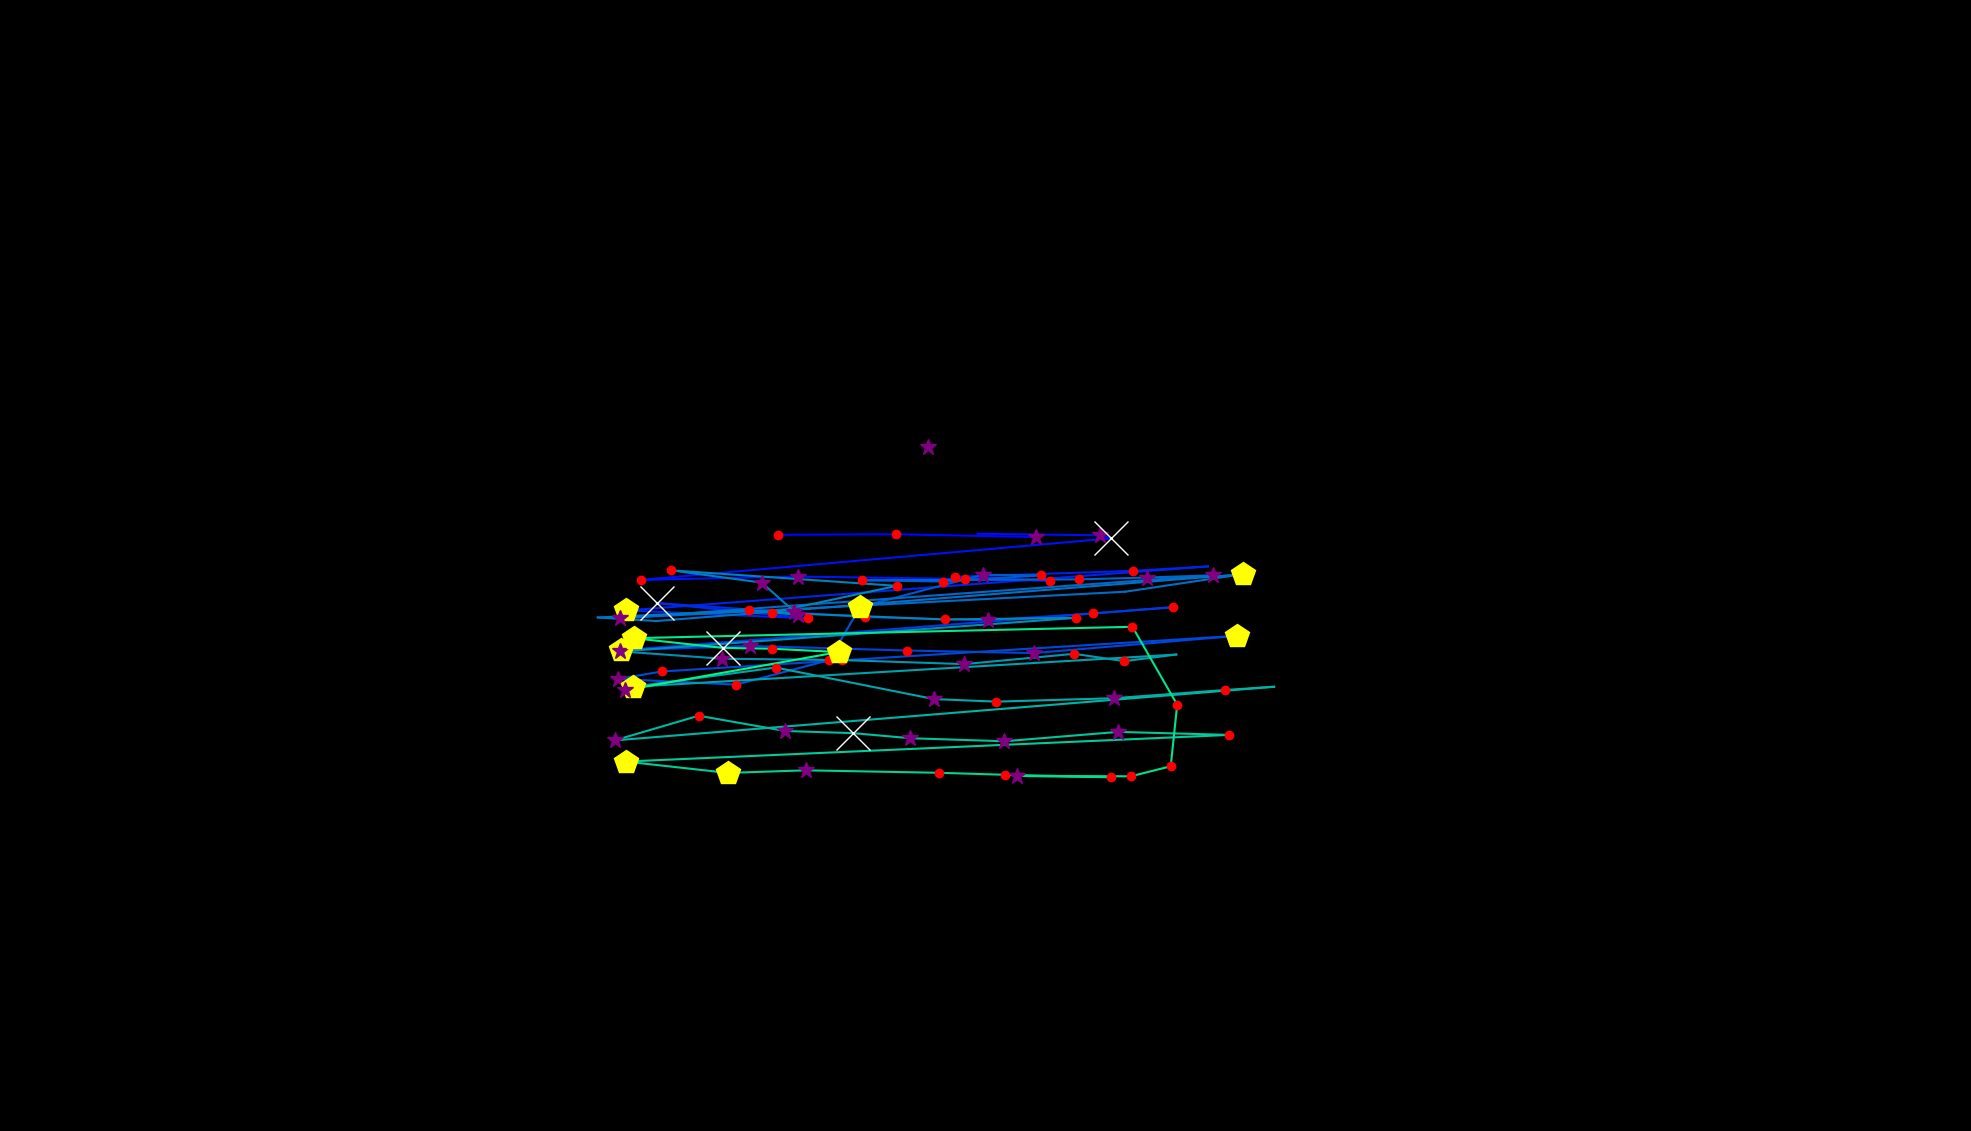

Data behind this chart, as committed beside it:
, fixation_id, timestamp, avg_gaze_x, avg_gaze_y, duration
0, 0.0, 120.5, 1506, 775.9, 0.0
1, 67.0, 23087, 1011, 774.3, 144.6
2, 68.0, 23352, 1164, 775, 144.6
3, 69.0, 23834, 1346, 771.3, 337.4
4, 71.0, 24581, 1270, 775.6, 84.35
5, 72.0, 25039, 1428, 773.6, 301.2
6, 73.0, 26232, 1443, 769.7, 590.4
7, 74.0, 26918, 832.8, 715.8, 180.7
8, 75.0, 27220, 1036, 720.1, 361.5
9, 76.0, 27666, 1253, 716.9, 144.6
10, 77.0, 27907, 1364, 714.6, 192.8
11, 78.0, 28148, 1241, 719.7, 132.5
12, 79.0, 28364, 1472, 727.5, 180.7
13, 80.0, 28569, 1569, 733.2, 12.05
14, 81.0, 28883, 813.4, 676, 409.7
15, 82.0, 29316, 1050, 665.8, 216.9
16, 83.0, 29581, 852.8, 685.6, 759.1
17, 84.0, 30377, 1031, 673.5, 337.4
18, 85.0, 30738, 1124, 667.4, 204.8
19, 86.0, 31088, 1283, 663.2, 385.6
20, 87.0, 31509, 1419, 672.2, 204.8
21, 88.0, 31762, 1523, 680.3, 120.5
22, 89.0, 32088, 806.5, 624.3, 409.7
23, 90.0, 32570, 973.8, 630, 325.3
24, 91.0, 33003, 1178, 624, 228.9
25, 92.0, 33329, 1342, 620.7, 349.4
26, 93.0, 33811, 1607, 643.1, 433.8
27, 94.0, 34425, 859.8, 596.8, 120.5
28, 95.0, 34570, 802.2, 587.1, 349.4
29, 96.0, 34992, 956.2, 579.7, 204.8
30, 97.0, 35293, 1076, 611.3, 180.7
31, 98.0, 35498, 1117, 680.7, 421.7
32, 99.0, 36016, 1276, 722.4, 265.1
33, 100.0, 36305, 1352, 721.6, 216.9
34, 101.0, 36546, 1225, 713.6, 132.5
35, 102.0, 36751, 1120, 715.3, 144.6
36, 103.0, 36968, 1402, 716.4, 216.9
37, 104.0, 37221, 1490, 718.8, 253
38, 105.0, 37498, 1575, 721.7, 277.1
39, 106.0, 37871, 804.6, 666, 373.5
40, 107.0, 38426, 1461, 700.4, 108.4
41, 108.0, 38558, 1614, 723.2, 445.8
42, 109.0, 39125, 852.3, 662.3, 108.4
43, 110.0, 39269, 776.4, 666.9, 108.4
44, 111.0, 39582, 973.3, 676, 228.9
45, 112.0, 39848, 1036, 670.4, 313.3
46, 113.0, 40185, 989.3, 712.2, 313.3
47, 114.0, 40522, 872, 728.1, 228.9
48, 115.0, 40836, 1164, 708, 168.7
49, 116.0, 41077, 1003, 673.3, 144.6
50, 117.0, 41414, 1227, 664.3, 216.9
51, 118.0, 41655, 1397, 666.4, 192.8
52, 119.0, 42101, 805.8, 622.9, 361.5
53, 120.0, 42535, 937.2, 613.4, 253
54, 121.0, 42884, 1093, 611.6, 156.6
55, 122.0, 43209, 1252, 606.4, 265.1
56, 123.0, 43583, 1395, 619.7, 241
57, 124.0, 43860, 1460, 610.2, 216.9
58, 125.0, 44125, 1528, 618.8, 96.4
59, 126.0, 44342, 821.6, 576.8, 506.1
... 32 more rows
